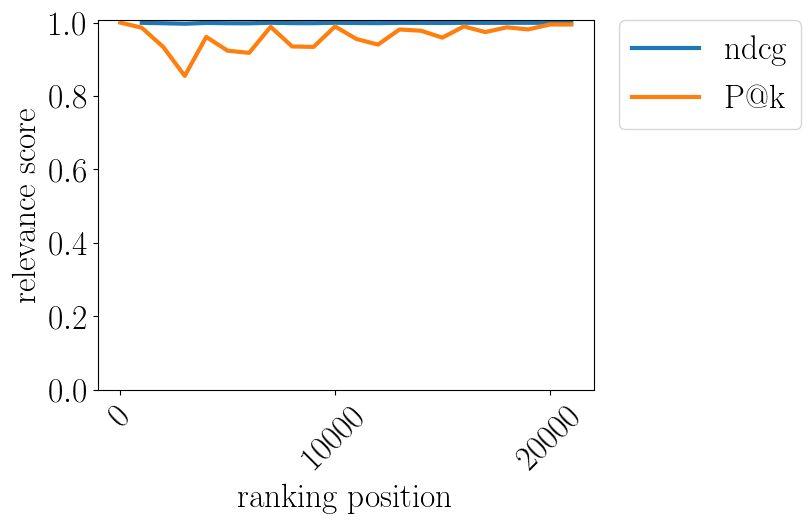

The data file committed next to this chart (first rows):
pos, ndcg, P$@$k
0.0, , 1.0
1000, 0.9994, 0.986
2000, 0.9983, 0.9335
3000, 0.9969, 0.8547
4000, 0.9991, 0.961
5000, 0.9983, 0.9234
6000, 0.998, 0.9175
7000, 0.9996, 0.9886
8000, 0.9985, 0.935
9000, 0.9984, 0.9338
10000, 0.9995, 0.9895
11000, 0.9989, 0.9553
12000, 0.9985, 0.94
13000, 0.9994, 0.9813
14000, 0.9993, 0.9779
15000, 0.9989, 0.9591
16000, 0.9996, 0.9896
17000, 0.9993, 0.9742
18000, 0.9995, 0.9872
19000, 0.9994, 0.9815
20000, 0.9997, 0.9949
21000, 0.9997, 0.9948
